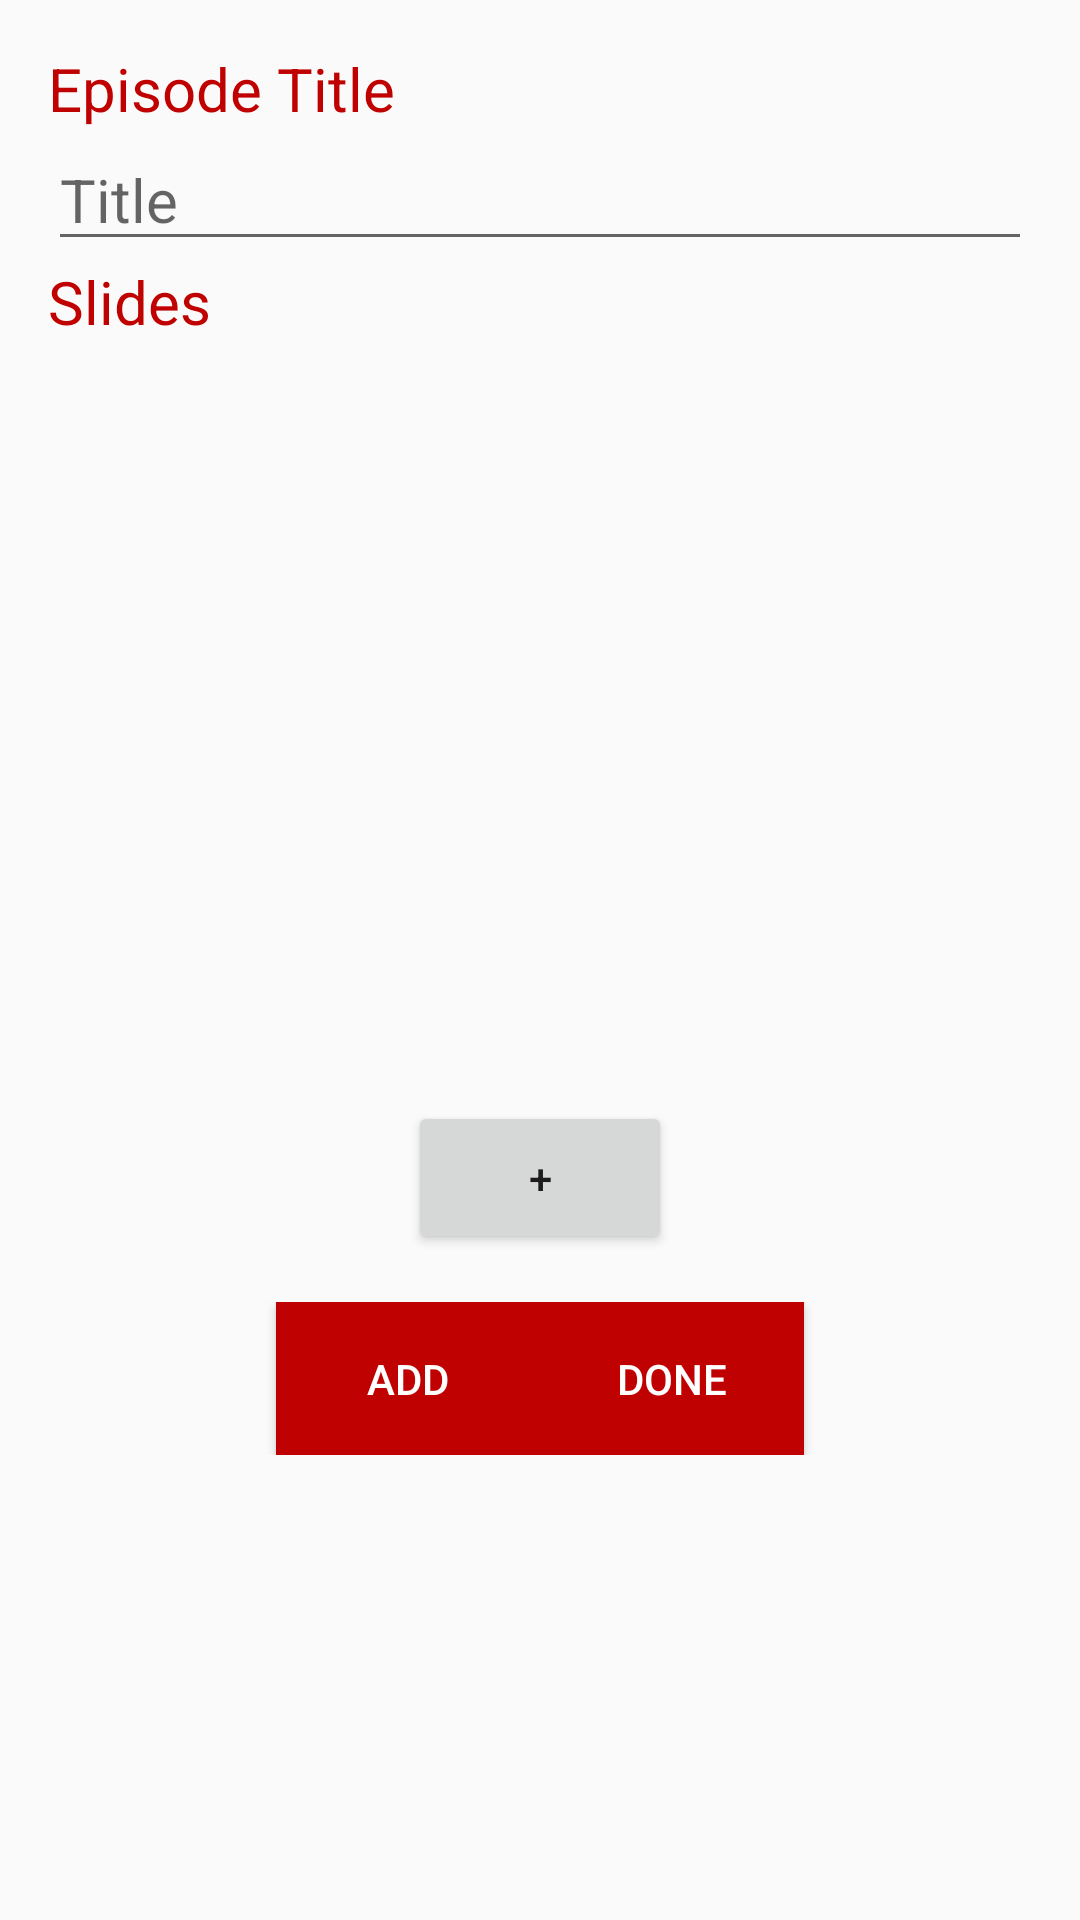

Here is an Android app screen rendered from its layout file. Give the layout XML and the strings, colors and styles it references.
<!-- AndroidManifest.xml: application theme Theme.AppCompat.Light.NoActionBar -->
<!-- res/layout/activity_publish_episode.xml -->
<?xml version="1.0" encoding="utf-8"?>
<LinearLayout xmlns:android="http://schemas.android.com/apk/res/android"
    android:orientation="vertical"
    android:layout_width="match_parent"
    android:layout_height="match_parent"
    android:padding="@dimen/list_item_spacing">
    <LinearLayout
        android:orientation="vertical"
        android:id="@+id/titlelayout"
        android:layout_width="match_parent"
        android:layout_height="wrap_content">
        <TextView
            android:layout_width="wrap_content"
            android:layout_height="wrap_content"
            android:text="Episode Title"
            android:textSize="20dp"
            android:textColor="#C00101"/>
        <EditText
            android:inputType="text"
            android:hint="Title"
            android:textSize="20dp"
            android:id="@+id/title"
            android:layout_width="match_parent"
            android:layout_height="wrap_content"
            android:outlineSpotShadowColor="#C00101"/>
    </LinearLayout>
    <TextView
        android:layout_width="wrap_content"
        android:layout_height="wrap_content"
        android:text="Slides"
        android:textSize="20dp"
        android:textColor="#C00101"/>

    <ListView
        android:id="@+id/imglist"
        android:layout_width="match_parent"
        android:layout_height="253dp"></ListView>
    <Button
        android:padding="@dimen/list_item_spacing"
        android:id="@+id/buttonLoadPicture"
        android:layout_width="wrap_content"
        android:layout_height="wrap_content"
        android:text="+"
        android:layout_gravity="center"/>
    <RelativeLayout
        android:padding="@dimen/list_item_spacing"
        android:gravity="center"
        android:layout_width="match_parent"
        android:layout_height="wrap_content">
        <Button
            android:id="@+id/next"
            android:layout_width="wrap_content"
            android:layout_height="wrap_content"
            android:padding="@dimen/list_item_spacing"
            android:background="#C00101"
            android:textColor="#ffffff"
            android:text="Add"
            android:onClick="NextOnClick"/>
        <Button
            android:id="@+id/Done"
            android:layout_width="wrap_content"
            android:layout_height="wrap_content"
            android:padding="@dimen/list_item_spacing"
            android:background="#C00101"
            android:textColor="#ffffff"
            android:text="Done"
            android:layout_toRightOf="@id/next"
            android:onClick="DoneOnClick"/>
    </RelativeLayout>
</LinearLayout>
<!-- resources referenced by this layout -->
<resources>
  <dimen name="list_item_spacing">16dp</dimen>
</resources>
